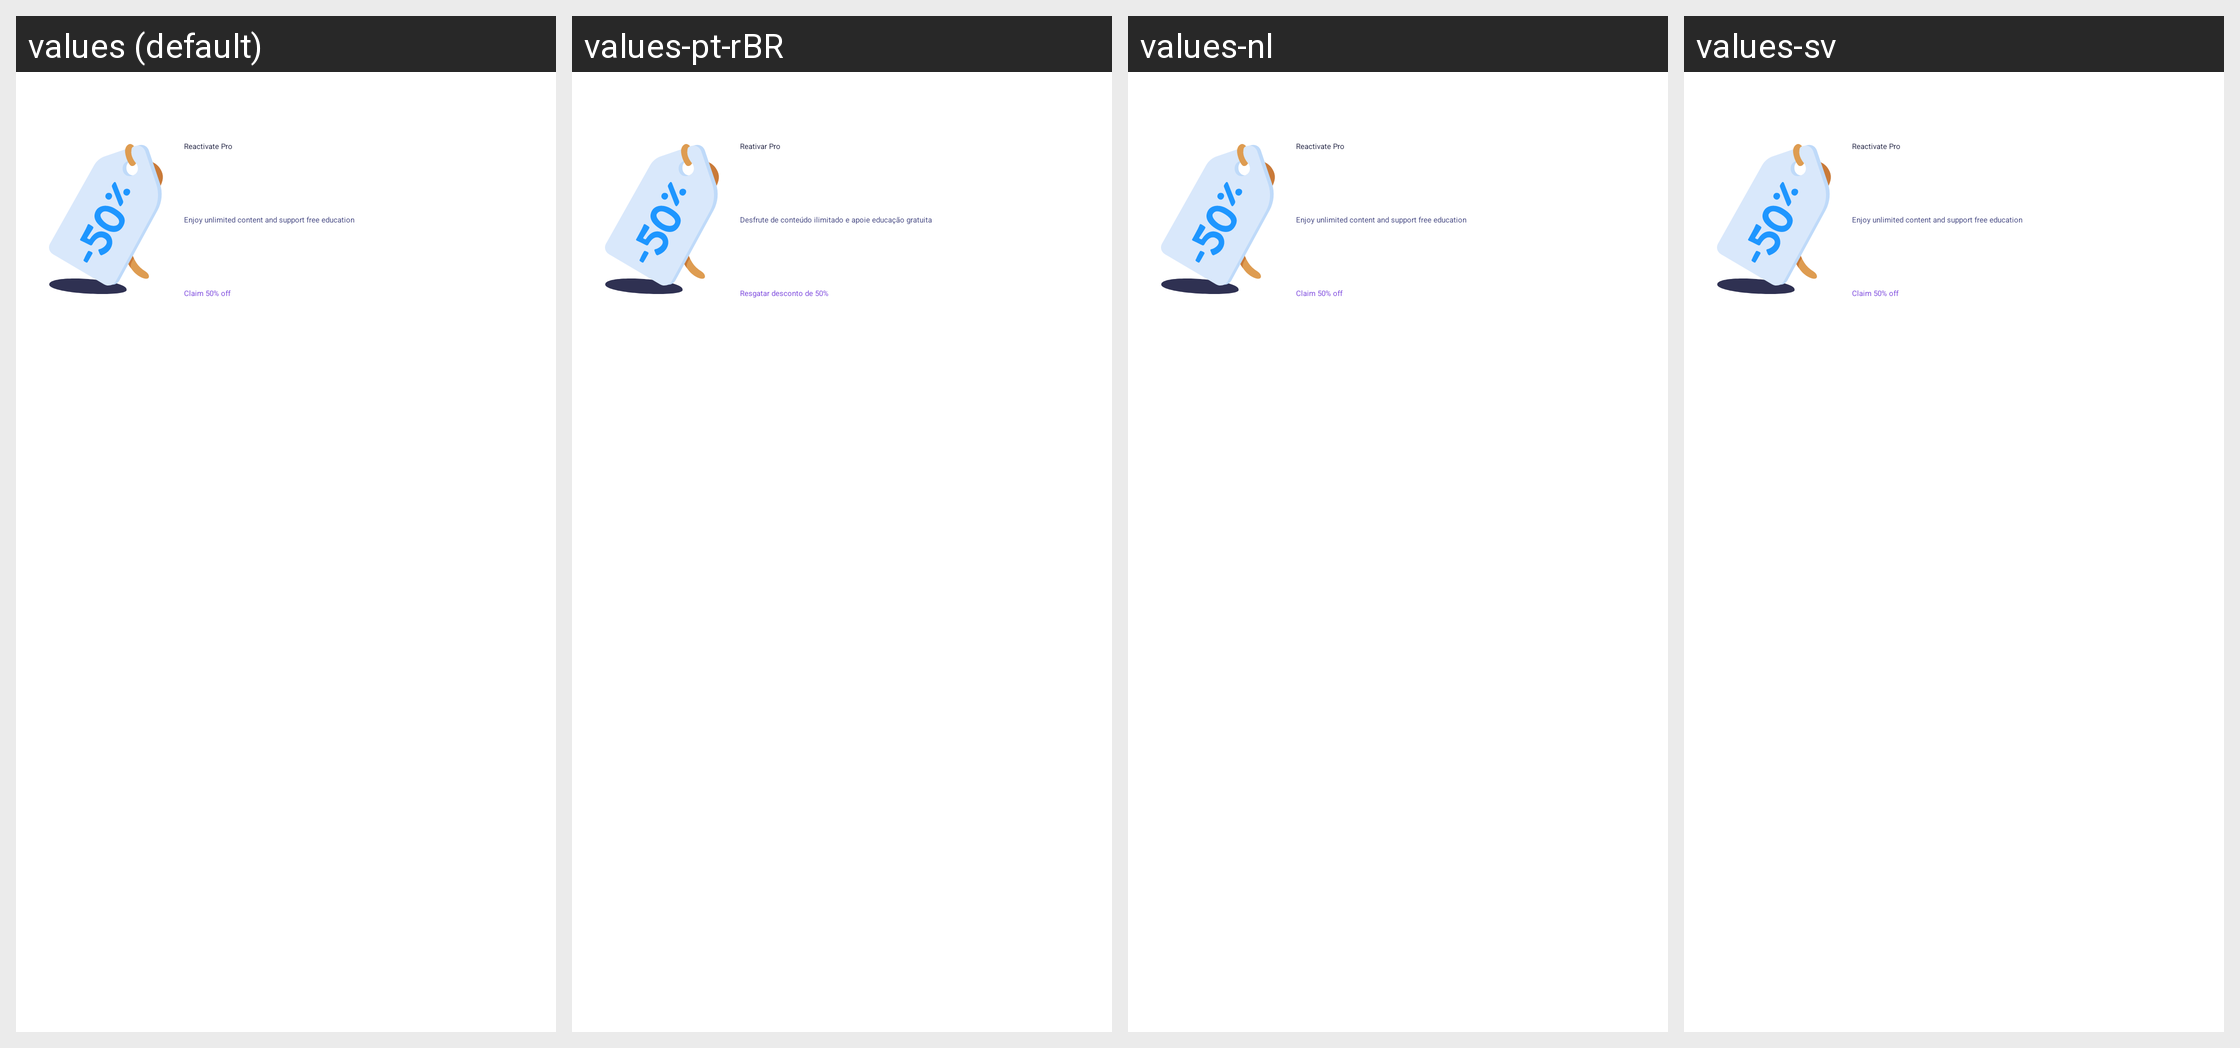

Translations of the strings shown on this Android screen, per locale in the grid:
Android screen res/layout/card_reactivate_pro.xml rendered under 4 locales, left to right: values (default), values-pt-rBR, values-nl, values-sv. Device: Nexus 5 (rendered at 1080×1920; each locale shown at half size, 540×960, under a caption strip naming it); theme MaterialDarkModeTheme.
Other locales in the repository, not shown: values-af, values-am, values-ar, values-as, values-az, values-be, values-bg, values-bn, values-bs, values-ca, values-cs, values-da, values-de, values-el, values-en-rAU, values-en-rCA, values-en-rGB, values-en-rIN, values-en-rXC, values-es, values-es-rUS, values-et, values-eu, values-fa, values-fi, values-fr, values-fr-rCA, values-gl, values-gu, values-hi, values-hr, values-hu, values-hy, values-id, values-in, values-is, values-it, values-iw, values-ja, values-ka, values-kk, values-km, values-kn, values-ko, values-ky, values-lo, values-lt, values-lv, values-mk, values-ml, values-mn, values-mr, values-ms, values-my, values-nb, values-ne, values-or, values-pa, values-pl, values-pt, values-pt-rPT, values-ro, values-ru, values-si, values-sk, values-sl, values-sq, values-sr, values-sw, values-ta, values-te, values-th, values-tl, values-tr, values-uk, values-ur, values-uz, values-vi, values-zh, values-zh-rCN, values-zh-rHK, values-zh-rTW, values-zu.
Strings drawn on this screen, with the default value and each locale's value (text and hints the layout hard-codes, and strings that could not be matched under every locale, appear in the picture but are not listed):

reactivate_pro_card_title
  values: Reactivate Pro
  values-pt-rBR: Reativar Pro
  values-nl: Reactivate Pro  [not translated; the default value is used]
  values-sv: Reactivate Pro  [not translated; the default value is used]

reactivate_pro_card_description
  values: Enjoy unlimited content and support free education
  values-pt-rBR: Desfrute de conteúdo ilimitado e apoie educação gratuita
  values-nl: Enjoy unlimited content and support free education  [not translated; the default value is used]
  values-sv: Enjoy unlimited content and support free education  [not translated; the default value is used]

reactivate_pro_card_button
  values: Claim 50% off
  values-pt-rBR: Resgatar desconto de 50%
  values-nl: Claim 50% off  [not translated; the default value is used]
  values-sv: Claim 50% off  [not translated; the default value is used]
